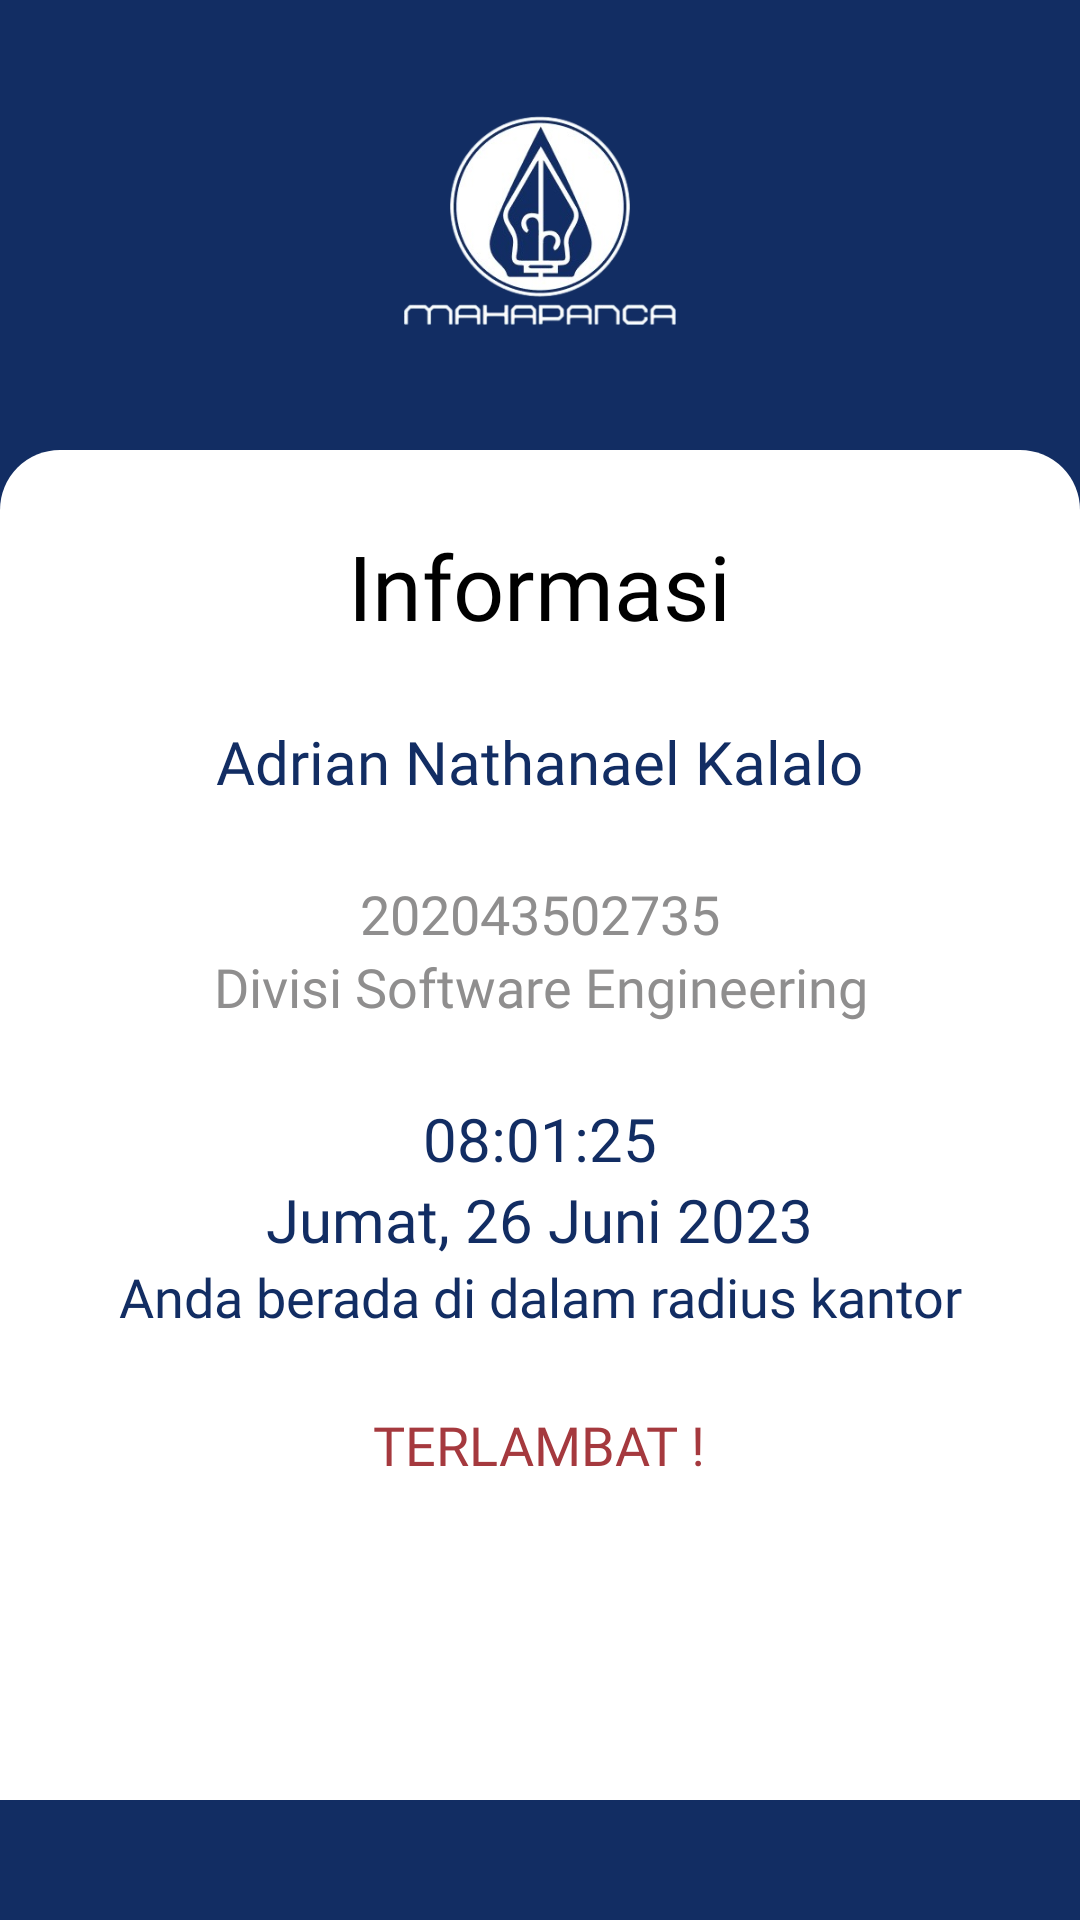

Android layout source for this screen:
<!-- AndroidManifest.xml: application theme Theme.MahaPanca -->
<!-- res/layout/activity_verifikasifoto2.xml -->
<?xml version="1.0" encoding="utf-8"?>
<RelativeLayout xmlns:android="http://schemas.android.com/apk/res/android"
    xmlns:app="http://schemas.android.com/apk/res-auto"
    xmlns:tools="http://schemas.android.com/tools"
    android:layout_width="match_parent"
    android:layout_height="match_parent"
    android:background="@color/primaryColor"
    tools:context=".Changepassword">


    <ImageView
        android:id="@+id/imageView"
        android:layout_width="150dp"
        android:layout_height="150dp"
        android:layout_centerHorizontal="true"
        app:srcCompat="@drawable/logoputih"
        tools:layout_editor_absoluteX="112dp"
        tools:layout_editor_absoluteY="-10dp" />

    <RelativeLayout
        android:id="@+id/whiteContainer"
        android:layout_width="match_parent"
        android:layout_height="450dp"
        android:layout_below="@id/imageView"
        android:background="@drawable/rounded_corners_left"
        tools:layout_editor_absoluteX="-1dp"
        tools:layout_editor_absoluteY="174dp">
        <TextView
            android:id="@+id/textView"
            android:layout_width="wrap_content"
            android:layout_height="wrap_content"
            android:layout_centerHorizontal="true"
            android:text="Informasi"
            android:textColor="@color/textColorBlack"
            android:fontFamily="@font/poppinsbold"
            android:textSize="30dp"
            android:layout_marginTop="25dp"/>
        <TextView
            android:id="@+id/textView6"
            android:layout_width="wrap_content"
            android:layout_height="wrap_content"
            android:layout_below="@+id/textView"
            android:layout_centerHorizontal="true"
            android:gravity="center"
            android:layout_marginTop="25dp"
            android:textSize="20dp"
            android:text="Adrian Nathanael Kalalo"
            android:textColor="@color/textColorBiruGelap"
            android:fontFamily="@font/poppinsbold"
            />
        <TextView
            android:id="@+id/textView7"
            android:layout_marginTop="25dp"
            android:layout_width="wrap_content"
            android:layout_height="wrap_content"
            android:layout_below="@+id/textView6"
            android:layout_centerHorizontal="true"
            android:gravity="center"
            android:textSize="18dp"
            android:text="202043502735"
            android:textColor="@color/textColorGrey"
            android:fontFamily="@font/poppinsregular"
            />
        <TextView
            android:id="@+id/textView8"
            android:layout_width="wrap_content"
            android:layout_height="wrap_content"
            android:layout_below="@+id/textView7"
            android:layout_centerHorizontal="true"
            android:gravity="center"
            android:textSize="18dp"
            android:text="Divisi Software Engineering"
            android:textColor="@color/textColorGrey"
            android:fontFamily="@font/poppinsregular"
            />
        <TextView
            android:id="@+id/textView9"
            android:layout_marginTop="25dp"
            android:layout_width="wrap_content"
            android:layout_height="wrap_content"
            android:layout_below="@+id/textView8"
            android:layout_centerHorizontal="true"
            android:gravity="center"
            android:textSize="20dp"
            android:text="08:01:25"
            android:textColor="@color/textColorBiruGelap"
            android:fontFamily="@font/poppinsbold"
            />
        <TextView
            android:id="@+id/textView10"
            android:layout_width="wrap_content"
            android:layout_height="wrap_content"
            android:layout_below="@+id/textView9"
            android:layout_centerHorizontal="true"
            android:gravity="center"
            android:textSize="20dp"
            android:text="Jumat, 26 Juni 2023"
            android:textColor="@color/textColorBiruGelap"
            android:fontFamily="@font/poppinsbold"
            />
        <TextView
            android:id="@+id/textView11"
            android:layout_width="wrap_content"
            android:layout_height="wrap_content"
            android:layout_below="@+id/textView10"
            android:layout_centerHorizontal="true"
            android:gravity="center"
            android:textSize="18dp"
            android:text="Anda berada di dalam radius kantor"
            android:textColor="@color/textColorBiruGelap"
            android:fontFamily="@font/poppinsbold"
            android:layout_marginBottom="25dp"
            />
        <TextView
            android:id="@+id/textView12"
            android:layout_width="wrap_content"
            android:layout_height="wrap_content"
            android:layout_below="@+id/textView11"
            android:layout_centerHorizontal="true"
            android:gravity="center"
            android:textSize="18dp"
            android:text="TERLAMBAT !"
            android:textColor="@color/status_terlambat"
            android:fontFamily="@font/poppinsbold"
            android:layout_marginBottom="35dp"
            />
    </RelativeLayout>
    <LinearLayout
        android:id="@+id/buttonKonfirmasi"
        android:layout_width="match_parent"
        android:layout_height="wrap_content"
        android:layout_below="@id/whiteContainer"
        android:layout_marginTop="200dp"
        android:orientation="horizontal">

        <Button
            android:layout_width="wrap_content"
            android:layout_height="wrap_content"
            android:layout_marginStart="50dp"
            android:layout_marginEnd="50dp"
            android:layout_weight="0.6"
            android:text="Oke"
            android:background="@drawable/custombutton3"
            android:id="@+id/konfrimasibutton"
            android:textColor="@color/primaryColor"
            android:onClick="konfirmasiButton"/>
    </LinearLayout>
    <ImageView
        android:id="@+id/imageView2"
        android:layout_width="wrap_content"
        android:layout_height="wrap_content"
        android:layout_below="@id/buttonKonfirmasi"
        android:layout_alignParentBottom="true"
        android:layout_centerHorizontal="true"
        android:layout_marginTop="50dp"
        app:srcCompat="@drawable/vector1" />
</RelativeLayout>
<!-- resources referenced by this layout -->
<resources>
  <color name="primaryColor">#FF122D63</color>
  <color name="status_terlambat">#a5393e </color>
  <color name="textColorBiruGelap">#122D63</color>
  <color name="textColorBlack">#000000</color>
  <color name="textColorGrey">#8F8E8E</color>
  <!-- drawable logoputih: png bitmap (drawable, 84584 bytes) -->
  <!-- drawable rounded_corners_left (drawable) -->
  <shape xmlns:android="http://schemas.android.com/apk/res/android">
      <solid android:color="#FFFFFF" />
      <corners
          android:topRightRadius="20dp"
          android:topLeftRadius="20dp"/>
  </shape>
  <!-- drawable vector1: png bitmap (drawable, 151 bytes) -->
  <style name="Theme.MahaPanca" parent="Theme.AppCompat.Light.DarkActionBar">
          
          <item name="colorPrimary">@color/purple_500</item>
          <item name="colorPrimaryVariant">@color/purple_700</item>
          <item name="colorOnPrimary">@color/white</item>
          
          <item name="colorSecondary">@color/teal_200</item>
          <item name="colorSecondaryVariant">@color/teal_700</item>
          <item name="colorOnSecondary">@color/black</item>
          
          <item name="android:statusBarColor">?attr/colorPrimaryVariant</item>
          
      </style>
  <color name="purple_500">#FF6200EE</color>
  <color name="purple_700">#FF3700B3</color>
  <color name="white">#FFFFFFFF</color>
  <color name="teal_200">#FF03DAC5</color>
  <color name="teal_700">#FF018786</color>
  <color name="black">#FF000000</color>
</resources>
